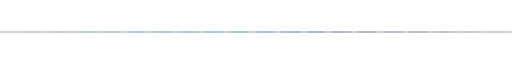
t = 0.00 s
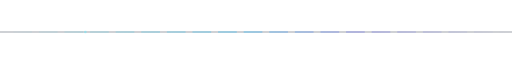
t = 0.80 s
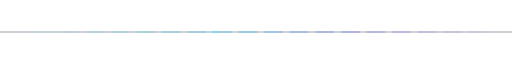
t = 2.00 s
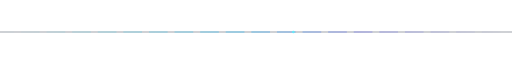
t = 2.75 s
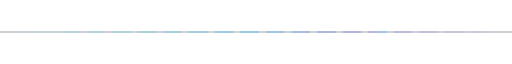
t = 3.60 s
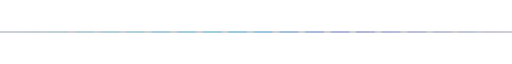
t = 4.40 s

The animated SVG that drew these frames (rendered in a browser with its animation timeline set to each time). Animation: 3 SMIL elements (animate=3), 1 CSS @keyframes rule; one cycle of 5.50 s, repeats indefinitely.

<svg width="1200" height="24" viewBox="0 0 1200 24" fill="none" xmlns="http://www.w3.org/2000/svg" role="img" aria-label="Animated cyan signal divider">
  <defs>
    <linearGradient id="line" x1="0" y1="0" x2="1200" y2="0" gradientUnits="userSpaceOnUse">
      <stop stop-color="#22D3EE" stop-opacity="0"/>
      <stop offset="0.16" stop-color="#22D3EE" stop-opacity="0.35"/>
      <stop offset="0.48" stop-color="#38BDF8"/>
      <stop offset="0.7" stop-color="#6366F1" stop-opacity="0.78"/>
      <stop offset="1" stop-color="#6366F1" stop-opacity="0"/>
    </linearGradient>
    <filter id="glow" x="-40%" y="-300%" width="180%" height="700%"><feGaussianBlur stdDeviation="3"/></filter>
    <style>@keyframes move{to{stroke-dashoffset:-220}} .flow{animation:move 5.5s linear infinite}</style>
  </defs>
  <path d="M0 12H1200" stroke="#1E293B" stroke-width="1"/>
  <path d="M0 12H1200" stroke="url(#line)" stroke-width="4" opacity="0.22" filter="url(#glow)"/>
  <path class="flow" d="M0 12H1200" stroke="url(#line)" stroke-width="1.6" stroke-linecap="round" stroke-dasharray="42 18"/>
  <circle r="3" fill="#67E8F9">
    <animate attributeName="cx" from="0" to="1200" dur="4.8s" repeatCount="indefinite"/>
    <animate attributeName="opacity" values="0;1;1;0" dur="4.8s" repeatCount="indefinite"/>
    <animate attributeName="cy" values="12;12" dur="4.8s" repeatCount="indefinite"/>
  </circle>
</svg>
